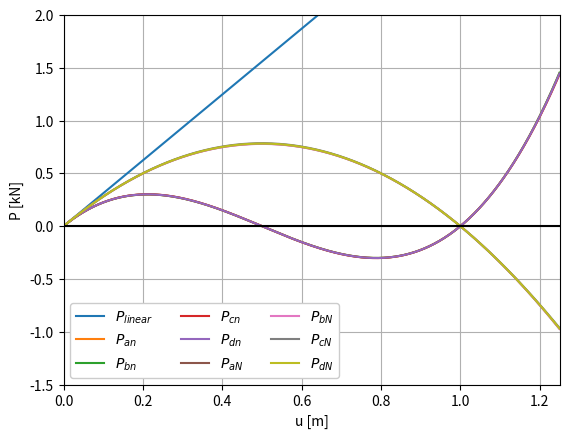

This chart was generated by the following Python code:
# CESG 506 - Nonlinear Analysis of Structural Systems
# Assignment 1 - Problem 1-1:
# Study of different formulations for large deformation problems
# [redacted]

import numpy as np
import matplotlib.pyplot as plt

w = 5.5    # m
H = 0.5    # m
EA = 2100  # kN

whatToPlot = 'P'  # use 'P' for force, 'e' for strains
umax = 2.5*H      # plot for u = [0, umax]
n_pts = 1001      # number of points to plot

# Undeformed length parameter calculations
LL = w*w + H*H    # Undeformed length squared
L  = np.sqrt(LL)  # Undeformed length
Ny = H/L          # y-component of Undeformed N vector
k_ln = (EA/L)*Ny*Ny

# Initialize Deformed Parameters
u = np.linspace(0.0, umax, n_pts)    # Displacement Domain
ny = n_pts*[0]    # list of y-component of deformed unit normal vector

# Initialize Strains
# (not necessary to keep for problem statement but is interesting to plot on their own)
e_a = n_pts*[0]
e_b = n_pts*[0]
e_c = n_pts*[0]
e_d = n_pts*[0]

# Initialize P for each case
# Naming convention => P_(strain index, a,b,c, or d)(N = undeformed, n = deformed)
P_ln = n_pts*[0]
P_aN = n_pts*[0]
P_an = n_pts*[0]
P_bN = n_pts*[0]
P_bn = n_pts*[0]
P_cN = n_pts*[0]
P_cn = n_pts*[0]
P_dN = n_pts*[0]
P_dn = n_pts*[0]

# Compute Deformed ny, strains, and P's for each u
for idx in range(n_pts):
    ui = u[idx]
    ll = w*w + (H-ui)*(H-ui)
    l = np.sqrt(ll)
    ny[idx] = (H - ui) / l

    e_a[idx] = (l - L) / np.sqrt(LL)        # Strains
    e_b[idx] = 0.5 * (ll - LL) / LL
    e_c[idx] = 0.5 * (ll - LL) / ll
    e_d[idx] = 0.5 * np.log(ll / LL)

    P_ln[idx] = k_ln*ui                     # Applied force P (just y comp)
    P_aN[idx] = -EA * e_a[idx] * Ny
    P_an[idx] = -EA * e_a[idx] * ny[idx]
    P_bN[idx] = -EA * e_b[idx] * Ny
    P_bn[idx] = -EA * e_b[idx] * ny[idx]
    P_cN[idx] = -EA * e_c[idx] * Ny
    P_cn[idx] = -EA * e_c[idx] * ny[idx]
    P_dN[idx] = -EA * e_d[idx] * Ny
    P_dn[idx] = -EA * e_d[idx] * ny[idx]

# Plotting
# Plot P's
if whatToPlot == 'P':
    plt.plot(u, P_ln, label="$P_{linear}$")
    plt.plot(u, P_an, label="$P_{an}$")
    plt.plot(u, P_bn, label="$P_{bn}$")
    plt.plot(u, P_cn, label="$P_{cn}$")
    plt.plot(u, P_dn, label="$P_{dn}$")
    plt.plot(u, P_aN, label="$P_{aN}$")
    plt.plot(u, P_bN, label="$P_{bN}$")
    plt.plot(u, P_cN, label="$P_{cN}$")
    plt.plot(u, P_dN, label="$P_{dN}$")
    plt.ylabel('P [kN]')

# Plot Strains
elif whatToPlot == 'e':
    plt.plot(u, e_a, label="$\epsilon_a$")
    plt.plot(u, e_b, label="$\epsilon_b$")
    plt.plot(u, e_c, label="$\epsilon_c$")
    plt.plot(u, e_d, label="$\epsilon_d$")
    plt.ylabel('Strain')

plt.xlabel('u [m]')
plt.legend(loc='best', ncol=3, framealpha=1)
plt.xlim([0, umax])
plt.ylim([-1.5, 2])
plt.axhline(y=0, color='black')
plt.grid(True)
plt.show()